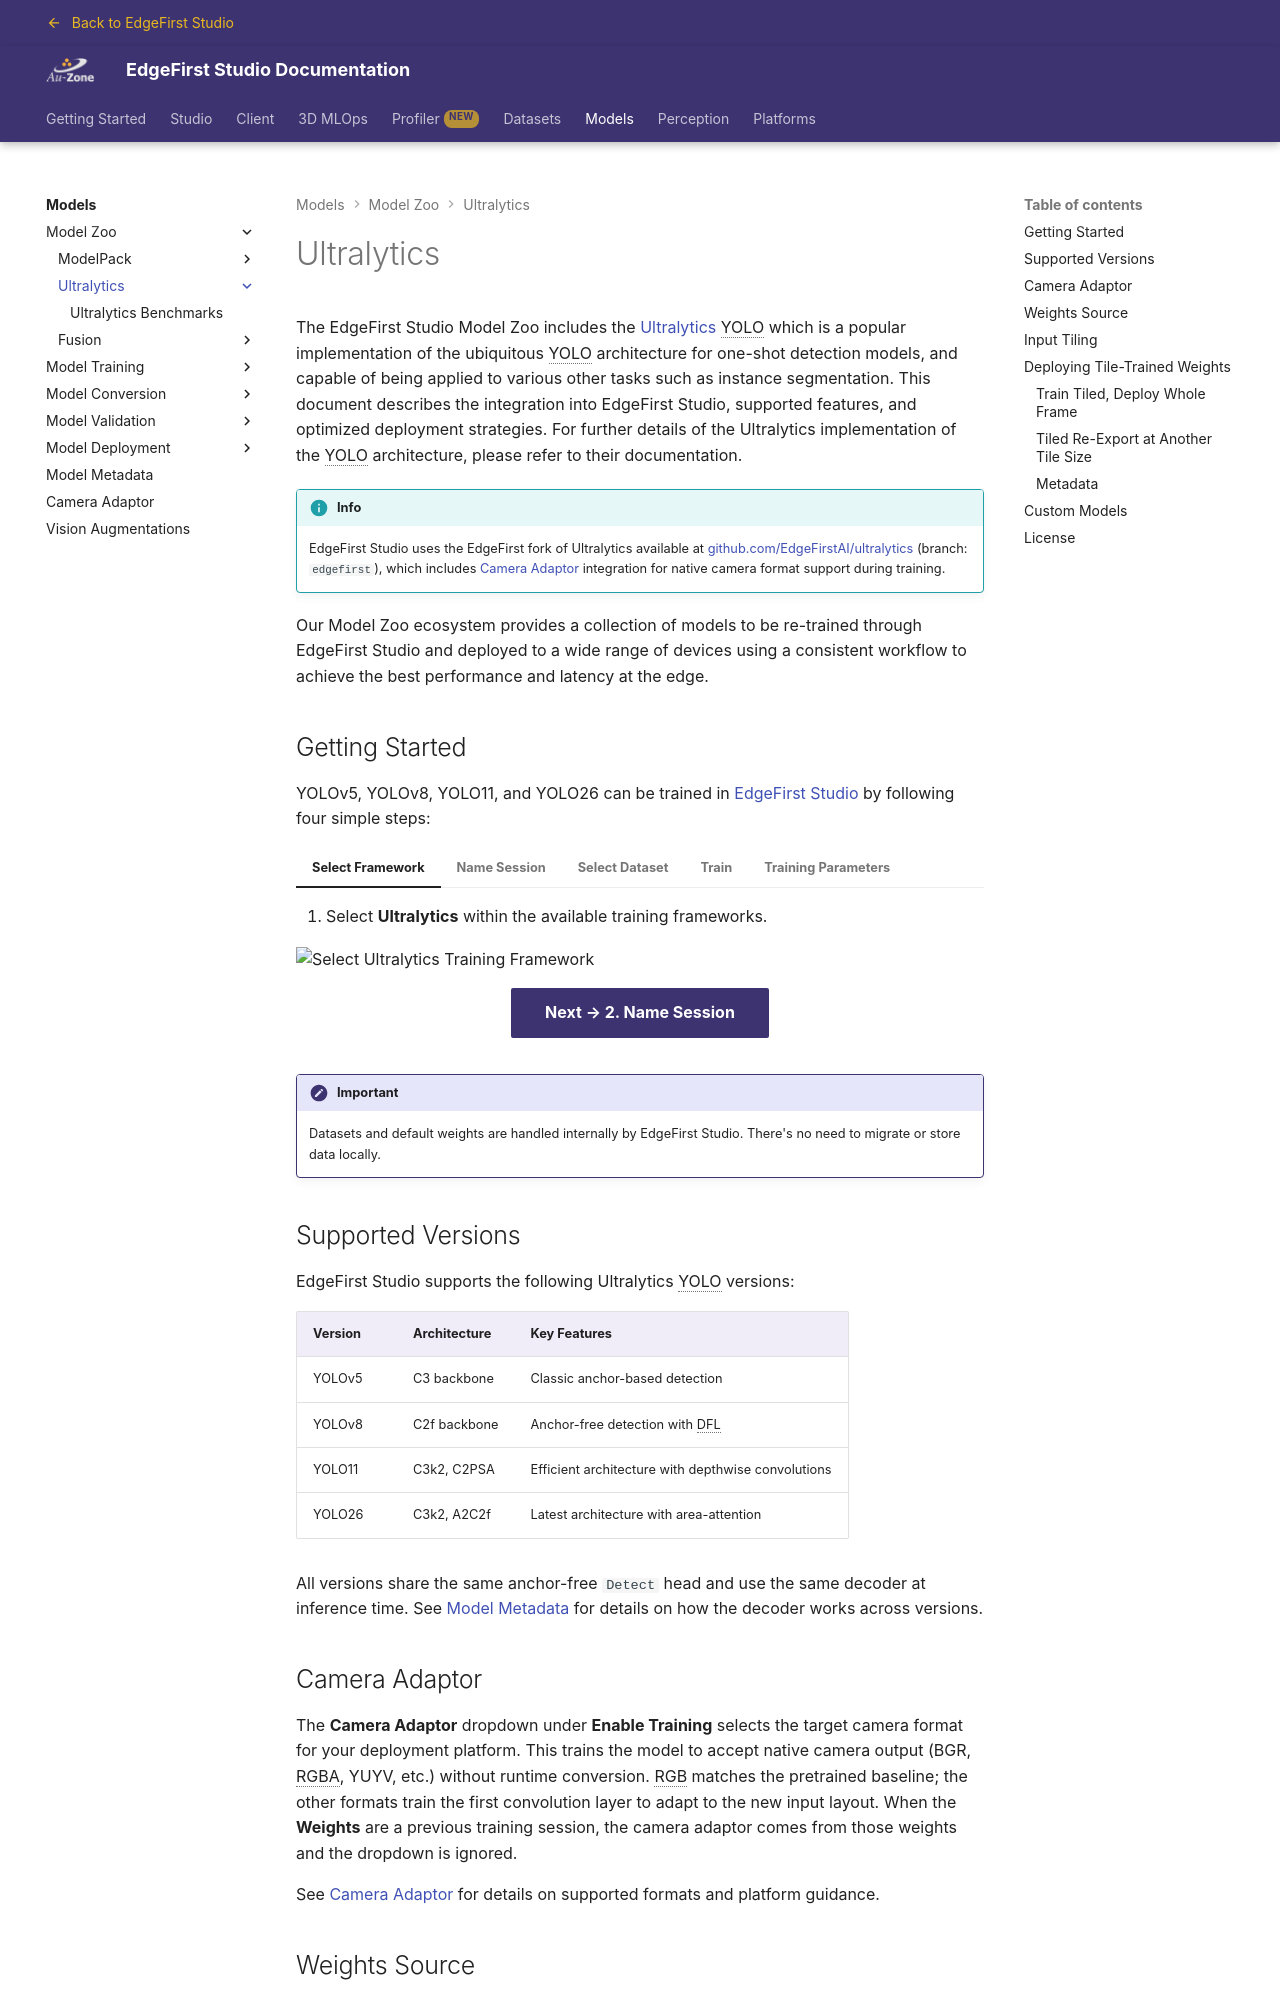

repository: EdgeFirstAI/documentation · page: saas/models/ultralytics/index.html · generator: mkdocs

# Ultralytics

The EdgeFirst Studio Model Zoo includes the [Ultralytics](https://docs.ultralytics.com/) YOLO which is a popular implementation of the ubiquitous YOLO architecture for one-shot detection models, and capable of being applied to various other tasks such as instance segmentation.  This document describes the integration into EdgeFirst Studio, supported features, and optimized deployment strategies.  For further details of the Ultralytics implementation of the YOLO architecture, please refer to their documentation.

!!! info
    EdgeFirst Studio uses the EdgeFirst fork of Ultralytics available at [github.com/EdgeFirstAI/ultralytics](https://github.com/EdgeFirstAI/ultralytics) (branch: `edgefirst`), which includes [Camera Adaptor](../cameraadaptor.md) integration for native camera format support during training.

Our Model Zoo ecosystem provides a collection of models to be re-trained through EdgeFirst Studio and deployed to a wide range of devices using a consistent workflow to achieve the best performance and latency at the edge.
